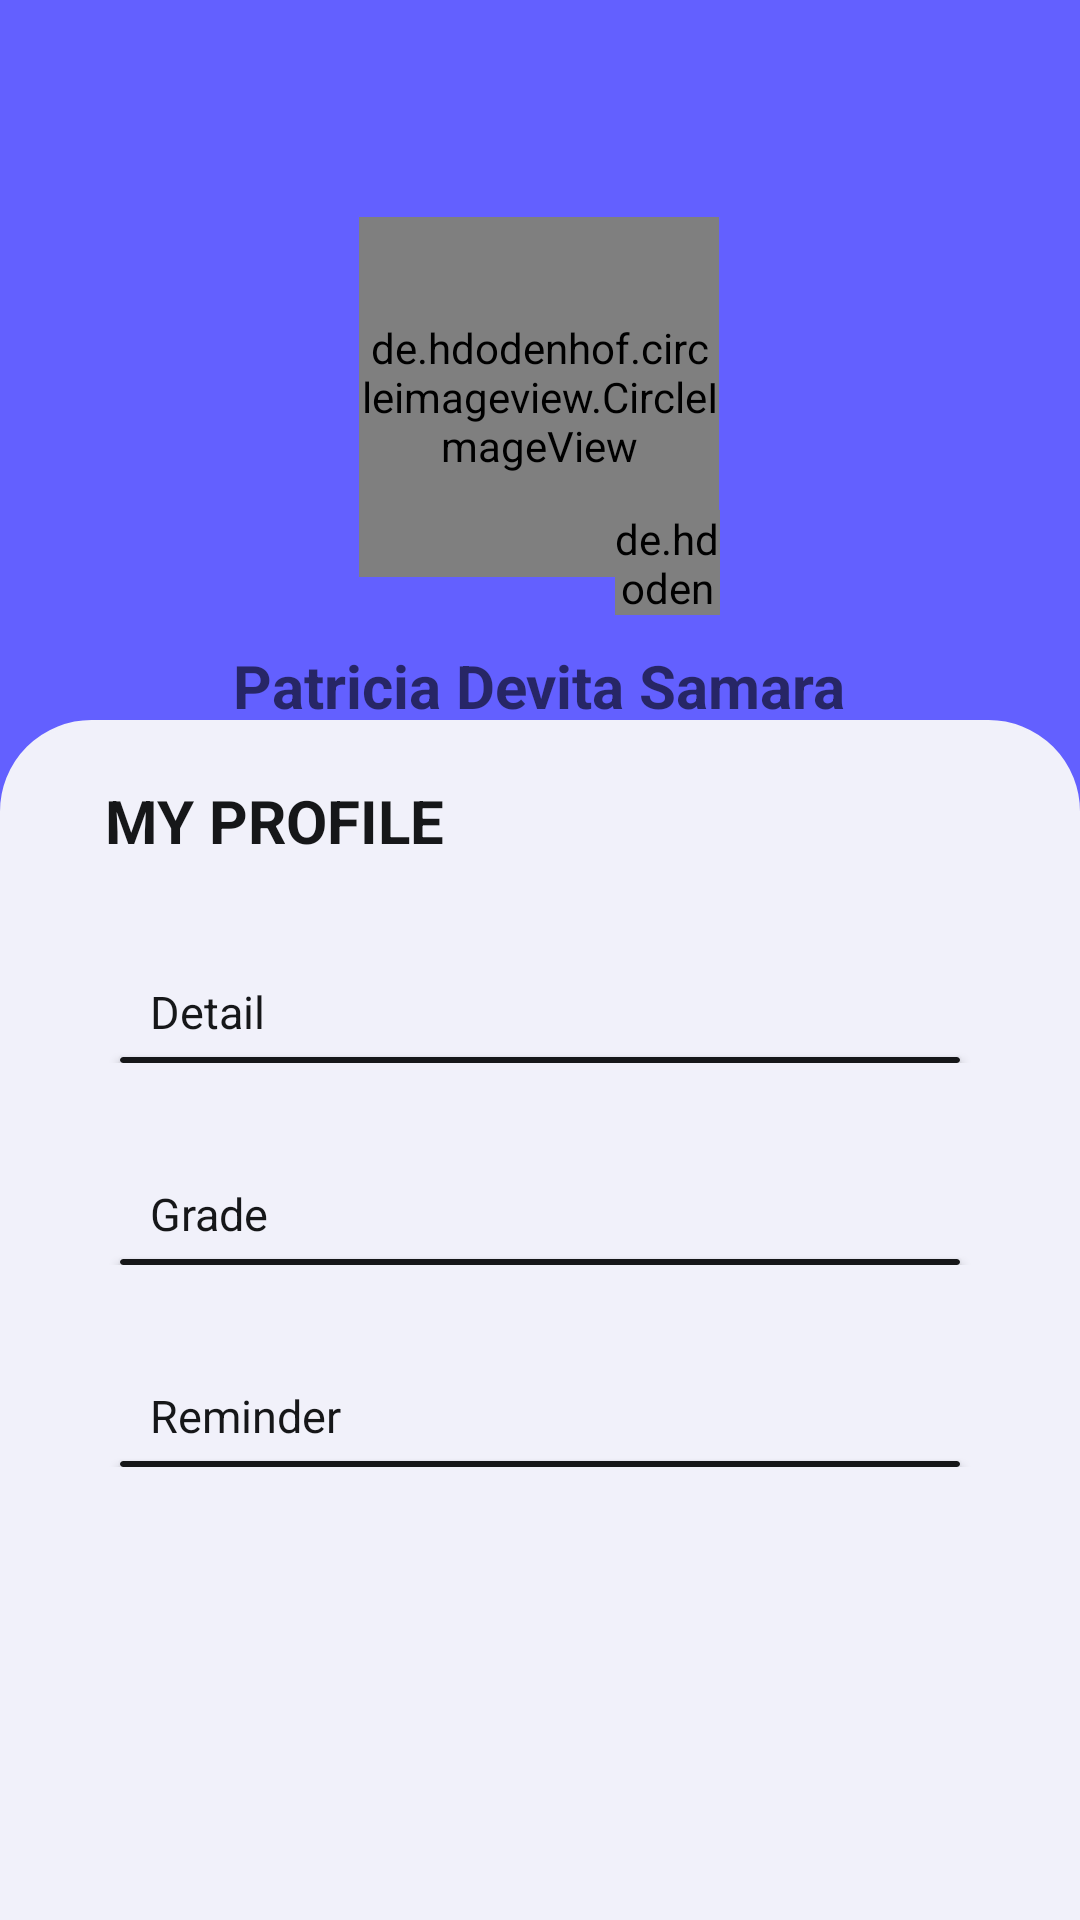

This screen was rendered from an Android layout file. Write that file and the resources it references.
<!-- AndroidManifest.xml: application theme Theme.PYBApp -->
<!-- res/layout/fragment_my_profile.xml -->
<?xml version="1.0" encoding="utf-8"?>
<RelativeLayout
    xmlns:android="http://schemas.android.com/apk/res/android"
    xmlns:app="http://schemas.android.com/apk/res-auto"
    xmlns:tools="http://schemas.android.com/tools"
    android:layout_width="match_parent"
    android:layout_height="match_parent"
    android:background="@color/app_bg"
    tools:context=".profile.MyProfileFragment">

    <LinearLayout
        android:layout_width="match_parent"
        android:layout_height="wrap_content"
        android:layout_marginTop="40dp"
        android:orientation="vertical">

        <LinearLayout
            android:layout_width="wrap_content"
            android:layout_height="wrap_content"
            android:layout_gravity="center"
            android:layout_marginTop="20dp"
            android:orientation="horizontal">

            <de.hdodenhof.circleimageview.CircleImageView
                android:id="@+id/profile_pic"
                android:layout_width="120dp"
                android:layout_height="120dp"
                android:layout_gravity="center"
                android:src="@drawable/dream" />

            <de.hdodenhof.circleimageview.CircleImageView
                android:id="@+id/btnEdit"
                android:layout_width="35dp"
                android:layout_height="35dp"
                android:layout_marginLeft="-35dp"
                android:layout_marginTop="110dp"
                android:background="@drawable/circle" />

            <ImageView
                android:layout_width="24dp"
                android:layout_height="24dp"
                android:layout_marginLeft="-29dp"
                android:layout_marginTop="115dp"
                android:src="@drawable/edit" />

        </LinearLayout>

        <TextView
            android:id="@+id/tvstudent_name"
            android:layout_width="wrap_content"
            android:layout_height="wrap_content"
            android:layout_below="@id/profile_pic"
            android:layout_gravity="center"
            android:layout_marginTop="10dp"
            android:hint="@string/student_name"
            android:textAlignment="center"
            android:textColor="@color/text_color"
            android:textSize="20dp"
            android:textStyle="bold" />

        <TextView
            android:id="@+id/tvstudent_email"
            android:layout_width="wrap_content"
            android:layout_height="wrap_content"
            android:layout_below="@id/tvstudent_name"
            android:layout_gravity="center"
            android:layout_marginTop="10dp"
            android:hint="@string/student_email"
            android:textAlignment="center"
            android:textColor="@color/text_color"
            android:textSize="20dp"
            android:textStyle="bold" />

        <TextView
            android:id="@+id/tvstudent_location"
            android:layout_width="wrap_content"
            android:layout_height="wrap_content"
            android:layout_below="@id/tvstudent_email"
            android:layout_gravity="center"
            android:layout_marginTop="10dp"
            android:layout_marginBottom="20dp"
            android:hint="@string/student_location"
            android:textAlignment="center"
            android:textColor="@color/text_color"
            android:textSize="20dp"
            android:textStyle="bold" />
    </LinearLayout>

    <LinearLayout
        android:id="@+id/ll_reminder"
        android:layout_width="match_parent"
        android:layout_height="400dp"
        android:layout_alignParentBottom="true"
        android:background="@drawable/rectangle"
        android:backgroundTint="@color/boxcontent_bg"
        android:orientation="vertical">

        <TextView
            android:id="@+id/tvmyprofile"
            android:layout_width="wrap_content"
            android:layout_height="wrap_content"
            android:layout_gravity="center_vertical"
            android:layout_marginLeft="25dp"
            android:layout_marginTop="10dp"
            android:text="@string/myprofile"
            android:textColor="@color/text_color3"
            android:textSize="20dp"
            android:textStyle="bold" />


        <LinearLayout
            android:id="@+id/ll_detail"
            android:layout_width="match_parent"
            android:layout_height="wrap_content"
            android:layout_marginTop="30dp"
            android:orientation="vertical">

            <TextView
                android:id="@+id/tvdetail"
                android:layout_width="wrap_content"
                android:layout_height="wrap_content"
                android:layout_gravity="center_vertical"
                android:layout_marginLeft="40dp"
                android:layout_marginTop="10dp"
                android:layout_marginBottom="5dp"
                android:onClick="@{profile.btnDetail}"
                android:text="@string/detail"
                android:textColor="@color/text_color3"
                android:textSize="15dp" />

            <androidx.cardview.widget.CardView
                android:layout_width="match_parent"
                android:layout_height="2dp"
                android:layout_below="@id/tvdetail"
                android:layout_marginLeft="30dp"
                android:layout_marginRight="30dp"
                android:backgroundTint="@color/text_color3"
                android:onClick="@{profile.btnDetail}"
                app:cardCornerRadius="5dp" />
        </LinearLayout>

        <LinearLayout
            android:id="@+id/ll_grade"
            android:layout_width="match_parent"
            android:layout_height="wrap_content"
            android:layout_marginTop="30dp"
            android:orientation="vertical">

            <TextView
                android:id="@+id/tvgrade"
                android:layout_width="wrap_content"
                android:layout_height="wrap_content"
                android:layout_gravity="center_vertical"
                android:layout_marginLeft="40dp"
                android:layout_marginTop="10dp"
                android:layout_marginBottom="5dp"
                android:text="@string/grade"
                android:textColor="@color/text_color3"
                android:textSize="15dp" />

            <androidx.cardview.widget.CardView
                android:layout_width="match_parent"
                android:layout_height="2dp"
                android:layout_below="@id/tvdetail"
                android:layout_marginLeft="30dp"
                android:layout_marginRight="30dp"
                android:backgroundTint="@color/text_color3"
                app:cardCornerRadius="5dp" />
        </LinearLayout>

        <LinearLayout
            android:layout_width="match_parent"
            android:layout_height="wrap_content"
            android:layout_marginTop="30dp"
            android:orientation="vertical">

            <TextView
                android:id="@+id/tvreminder"
                android:layout_width="wrap_content"
                android:layout_height="wrap_content"
                android:layout_gravity="center_vertical"
                android:layout_marginLeft="40dp"
                android:layout_marginTop="10dp"
                android:layout_marginBottom="5dp"
                android:text="@string/reminder"
                android:textColor="@color/text_color3"
                android:textSize="15dp" />

            <androidx.cardview.widget.CardView
                android:layout_width="match_parent"
                android:layout_height="2dp"
                android:layout_below="@id/tvdetail"
                android:layout_marginLeft="30dp"
                android:layout_marginRight="30dp"
                android:backgroundTint="@color/text_color3"
                app:cardCornerRadius="5dp" />
        </LinearLayout>
    </LinearLayout>
</RelativeLayout>
<!-- resources referenced by this layout -->
<resources>
  <color name="app_bg">#6360FF</color>
  <color name="boxcontent_bg">#F1F1FA</color>
  <color name="text_color">#FCFCFF</color>
  <color name="text_color3">#161719</color>
  <!-- drawable circle (drawable) -->
  <?xml version="1.0" encoding="utf-8"?>
  <shape
      xmlns:android="http://schemas.android.com/apk/res/android"
      android:shape="oval">
      <solid
          android:color="@color/white"/>
      <size
          android:width="35dp"
          android:height="35dp"/>
  </shape>
  <!-- drawable dream: jpg bitmap (drawable-v24, 135082 bytes) -->
  <!-- drawable rectangle (drawable-v24) -->
  <?xml version="1.0" encoding="utf-8"?>
  <shape xmlns:android="http://schemas.android.com/apk/res/android">
      <solid android:color="@color/white" />
      <stroke android:width="1dp" android:color="@color/boxcontent_bg" />
      <padding android:left="10dp" android:top="10dp" android:right="10dp" android:bottom="10dp" />
      <corners android:topLeftRadius="30dp" android:topRightRadius="30dp"
          android:bottomLeftRadius="0dp" android:bottomRightRadius="0dp"/>
  </shape>
  <string name="detail">Detail</string>
  <string name="grade">Grade</string>
  <string name="myprofile">MY PROFILE</string>
  <string name="reminder">Reminder</string>
  <string name="student_email">190710364@students.uajy.ac.id</string>
  <string name="student_location">Makassar,Indonesia</string>
  <string name="student_name">Patricia Devita Samara</string>
  <style name="Theme.PYBApp" parent="Theme.MaterialComponents.DayNight.DarkActionBar">
          
          <item name="colorPrimary">@color/background_color</item>
          <item name="colorPrimaryVariant">@color/background_color</item>
          <item name="colorOnPrimary">@color/white</item>
          
          <item name="colorSecondary">@color/teal_200</item>
          <item name="colorSecondaryVariant">@color/teal_700</item>
          <item name="colorOnSecondary">@color/black</item>
          
          <item name="android:statusBarColor" tools:targetApi="l">?attr/colorPrimaryVariant</item>
          
      </style>
  <color name="white">#FFFFFFFF</color>
  <color name="background_color">#6360FF</color>
  <color name="teal_200">#FF03DAC5</color>
  <color name="teal_700">#FF018786</color>
  <color name="black">#FF000000</color>
</resources>
